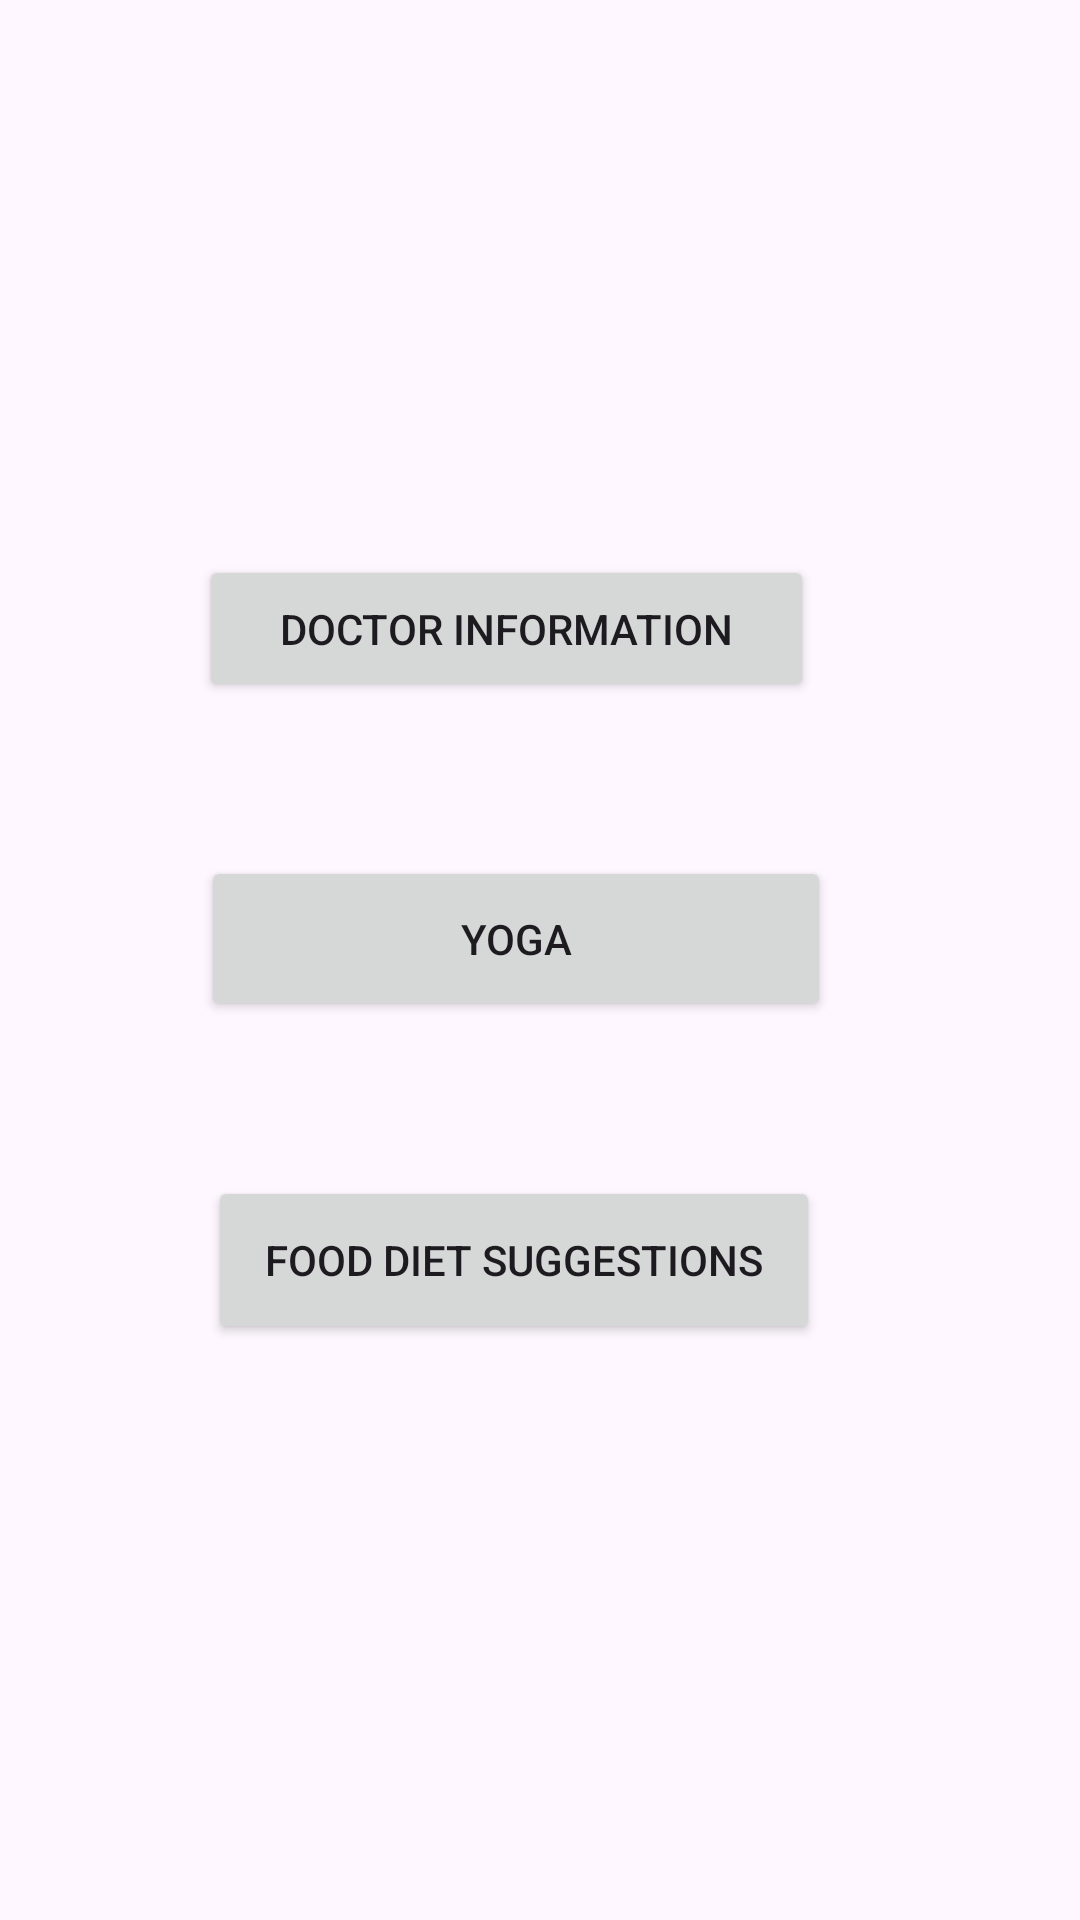

Layout XML and referenced resources for this Android screen:
<!-- AndroidManifest.xml: application theme Theme.PCOSDetectionApp -->
<!-- res/layout/activity_suggest.xml -->
<?xml version="1.0" encoding="utf-8"?>
<androidx.constraintlayout.widget.ConstraintLayout xmlns:android="http://schemas.android.com/apk/res/android"
    xmlns:app="http://schemas.android.com/apk/res-auto"
    xmlns:tools="http://schemas.android.com/tools"
    android:layout_width="match_parent"
    android:layout_height="match_parent"
    tools:context=".suggest">

    <Button
        android:id="@+id/btntips"
        android:layout_width="205dp"
        android:layout_height="49dp"
        android:text="Doctor Information"
        app:layout_constraintBottom_toBottomOf="parent"
        app:layout_constraintEnd_toEndOf="parent"
        app:layout_constraintHorizontal_bias="0.427"
        app:layout_constraintStart_toStartOf="parent"
        app:layout_constraintTop_toTopOf="parent"
        app:layout_constraintVertical_bias="0.313" />

    <Button
        android:id="@+id/btnfood"
        android:layout_width="204dp"
        android:layout_height="56dp"
        android:text="Food Diet Suggestions"
        app:layout_constraintBottom_toBottomOf="parent"
        app:layout_constraintEnd_toEndOf="parent"
        app:layout_constraintHorizontal_bias="0.444"
        app:layout_constraintStart_toStartOf="parent"
        app:layout_constraintTop_toTopOf="parent"
        app:layout_constraintVertical_bias="0.671" />

    <Button
        android:id="@+id/btnyoga"
        android:layout_width="210dp"
        android:layout_height="55dp"
        android:text="Yoga"
        app:layout_constraintBottom_toBottomOf="parent"
        app:layout_constraintEnd_toEndOf="parent"
        app:layout_constraintHorizontal_bias="0.447"
        app:layout_constraintStart_toStartOf="parent"
        app:layout_constraintTop_toTopOf="parent"
        app:layout_constraintVertical_bias="0.488" />

</androidx.constraintlayout.widget.ConstraintLayout>
<!-- resources referenced by this layout -->
<resources>
  <style name="Theme.PCOSDetectionApp" parent="Base.Theme.PCOSDetectionApp" />
  <style name="Base.Theme.PCOSDetectionApp" parent="Theme.Material3.DayNight.NoActionBar">
          
          
      </style>
</resources>
